Photos from the image-classification dataset "splits" in the GitHub repository adityamathur06/SentryGlide. Its 10 classes are: body tissue or organ, gauze, glass equipment packaging, metal equipment packaging, organic waste, paper equipment packaging, plastic equipment packaging, syringe, syringe needle, tweezers.

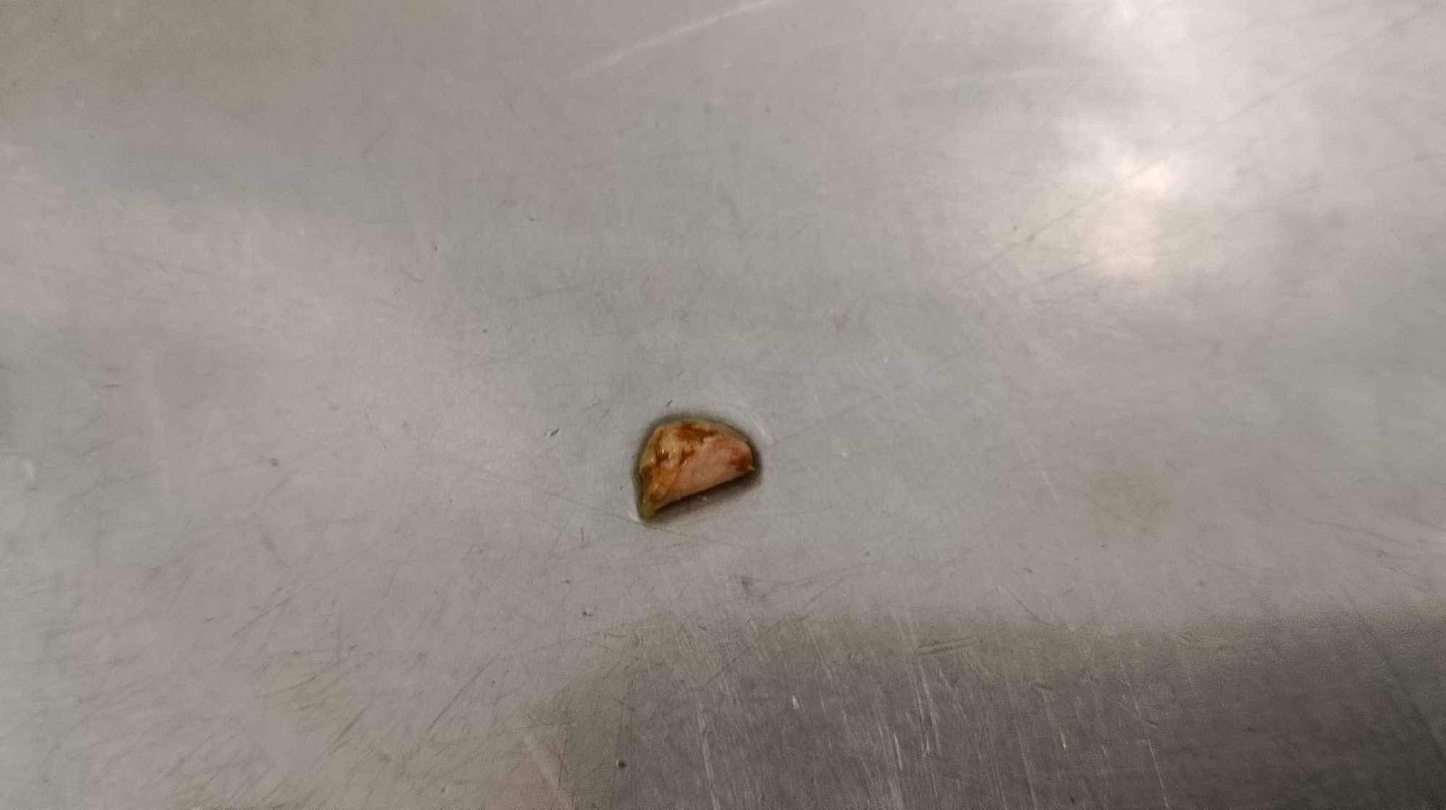
Label: body tissue or organ

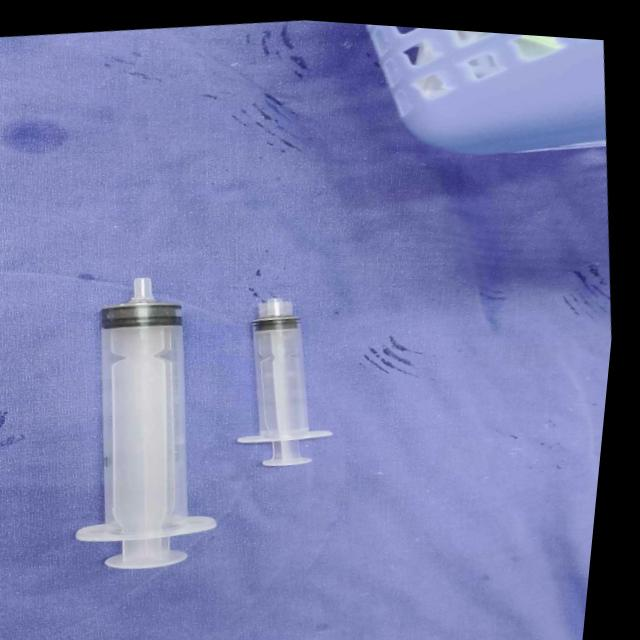
Label: syringe

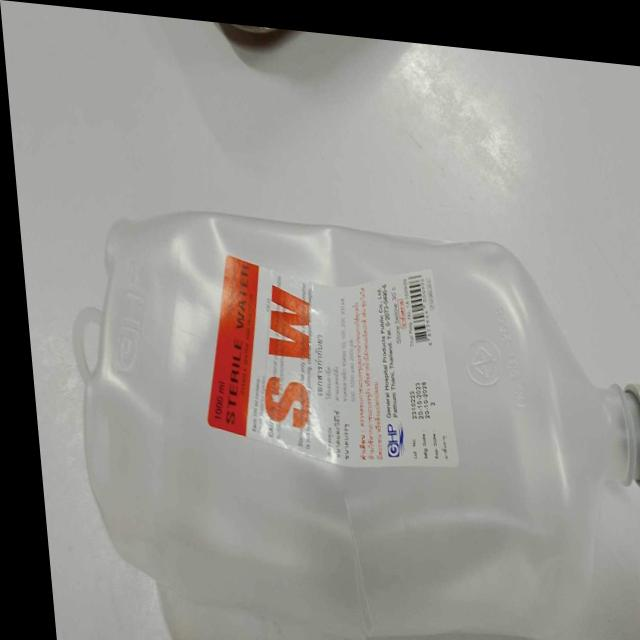
Label: plastic equipment packaging

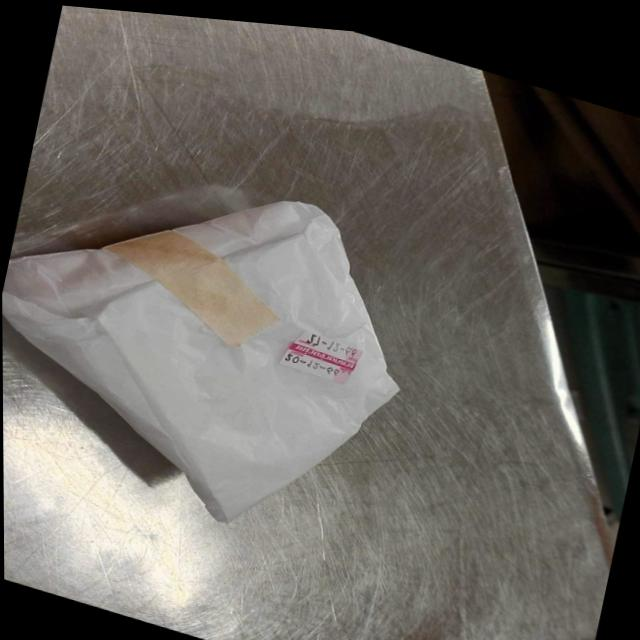
Label: paper equipment packaging

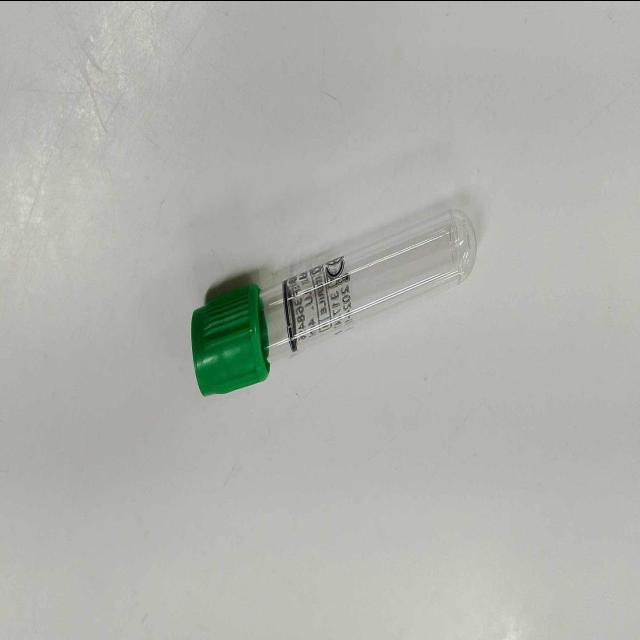
Label: glass equipment packaging

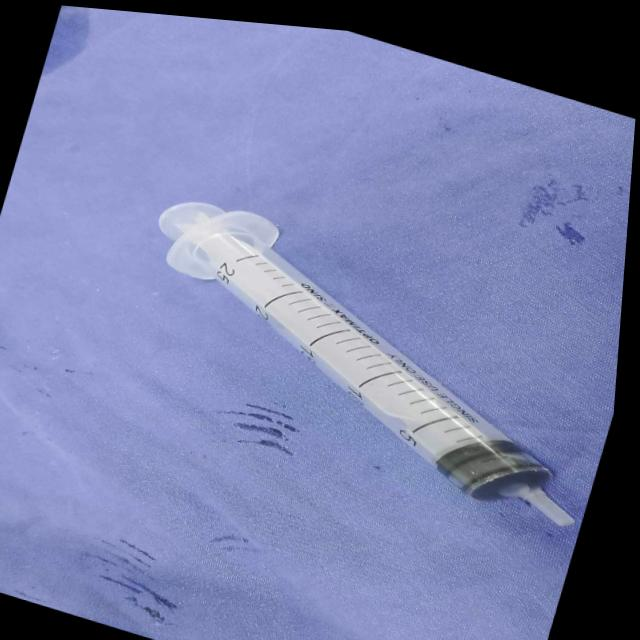
Label: syringe
